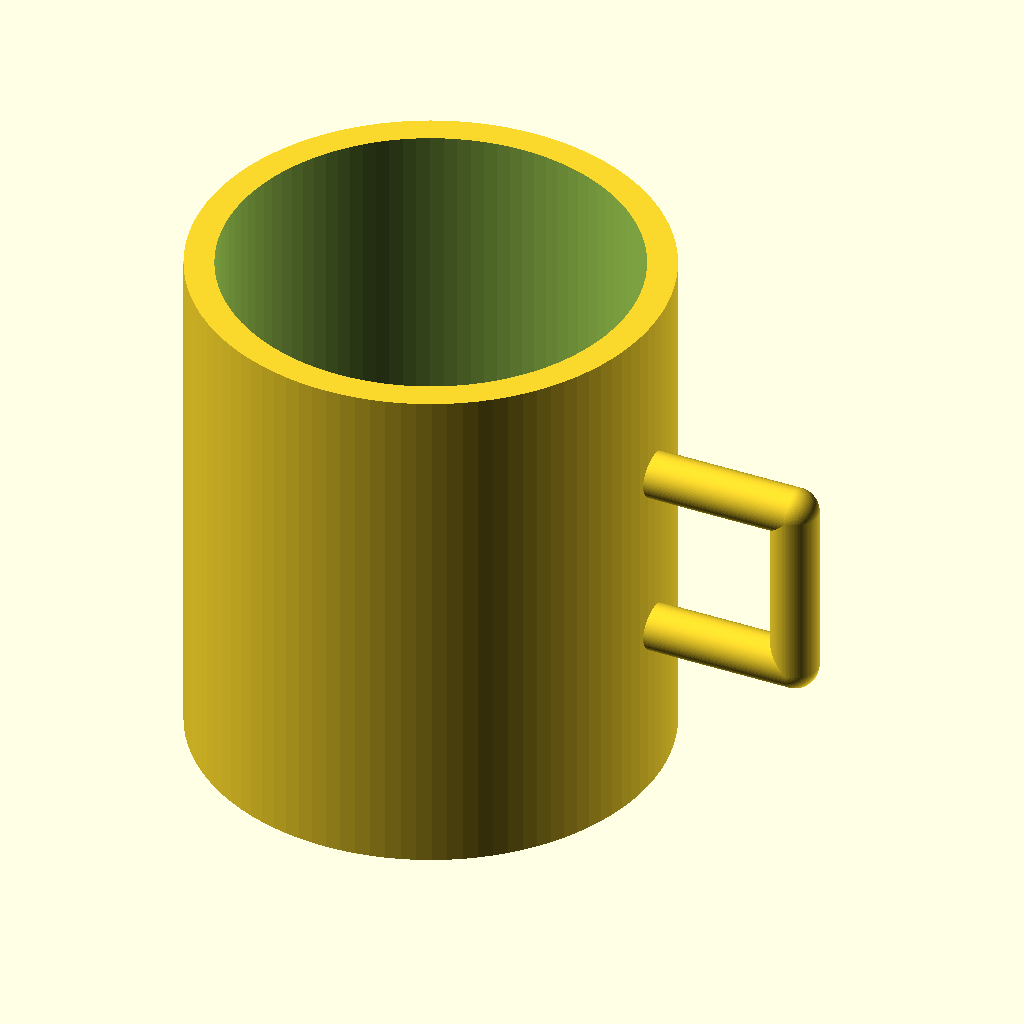
Cell 1: rendered with the file's own defaults.
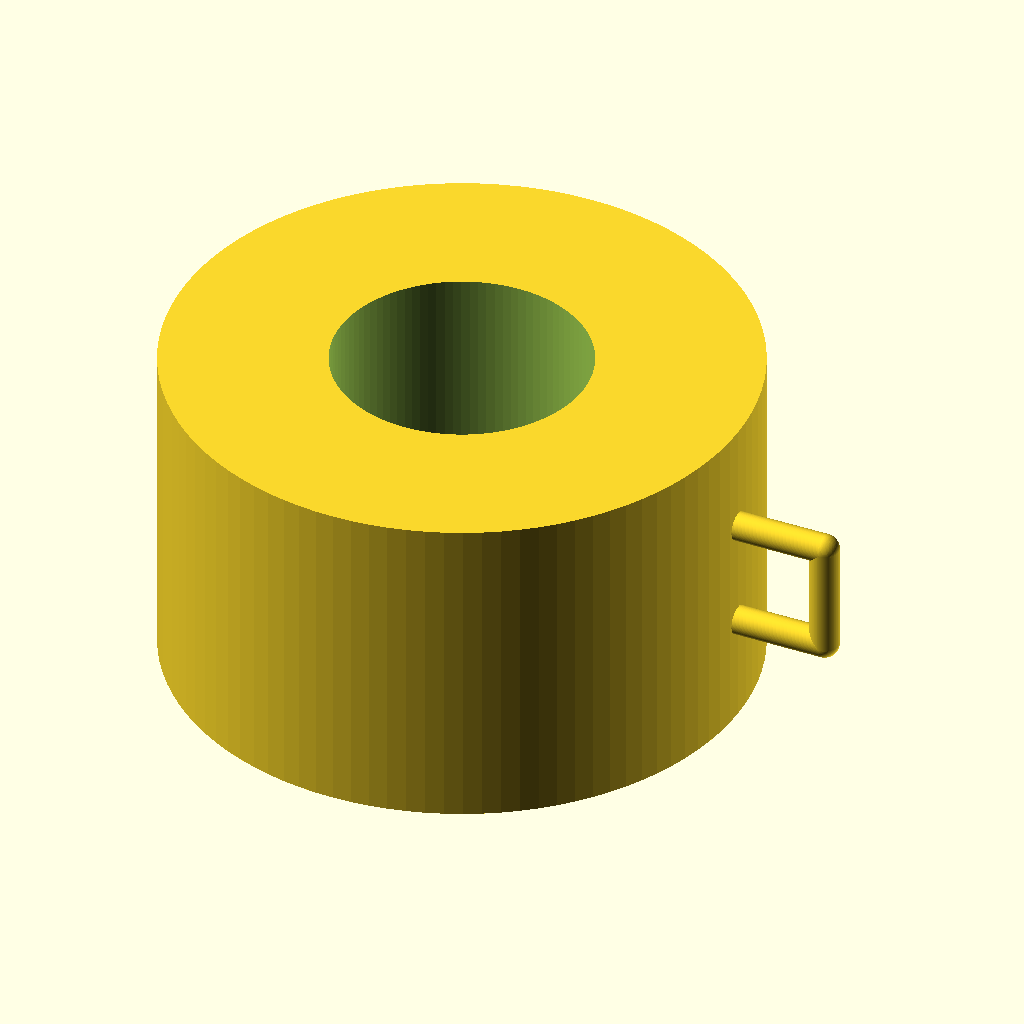
Cell 2 — outer_d set to 160, the other parameters unchanged.
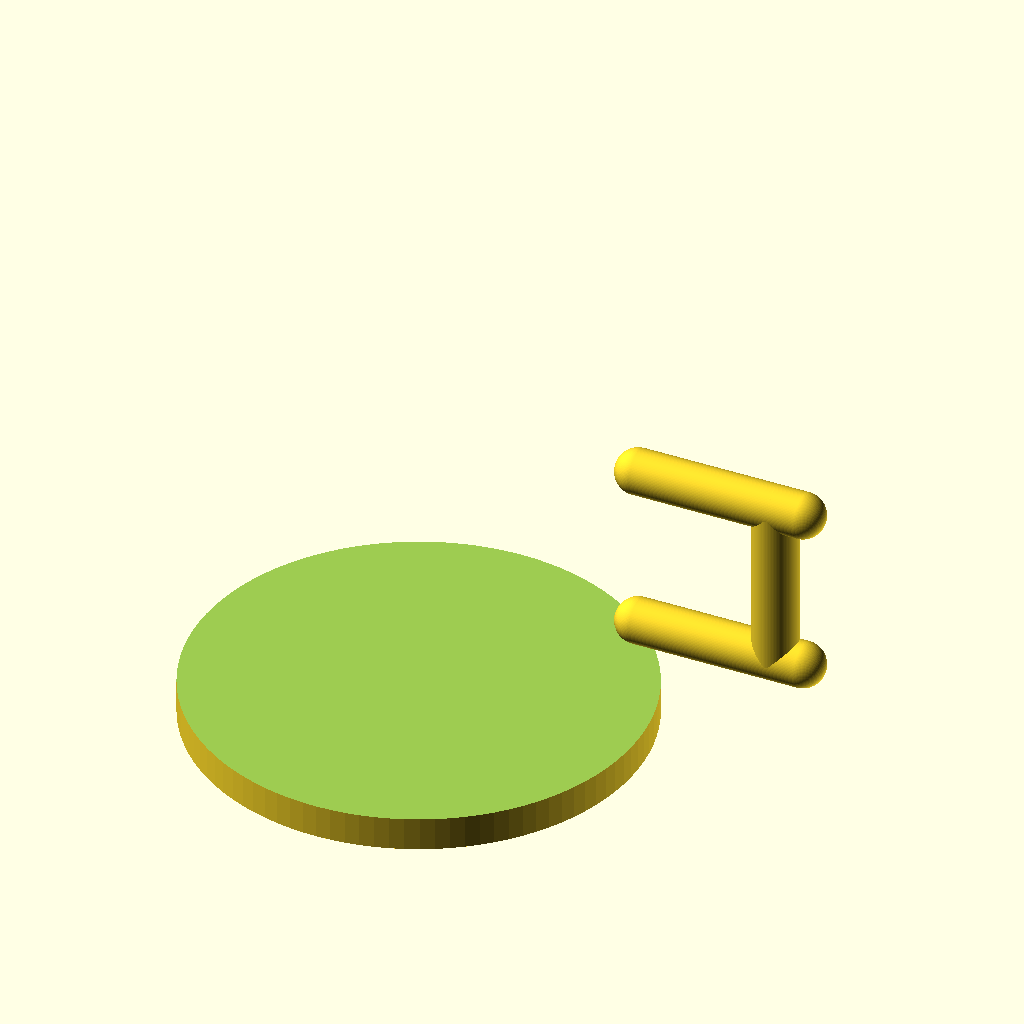
Cell 3 — inner_d set to 140, the other parameters unchanged.
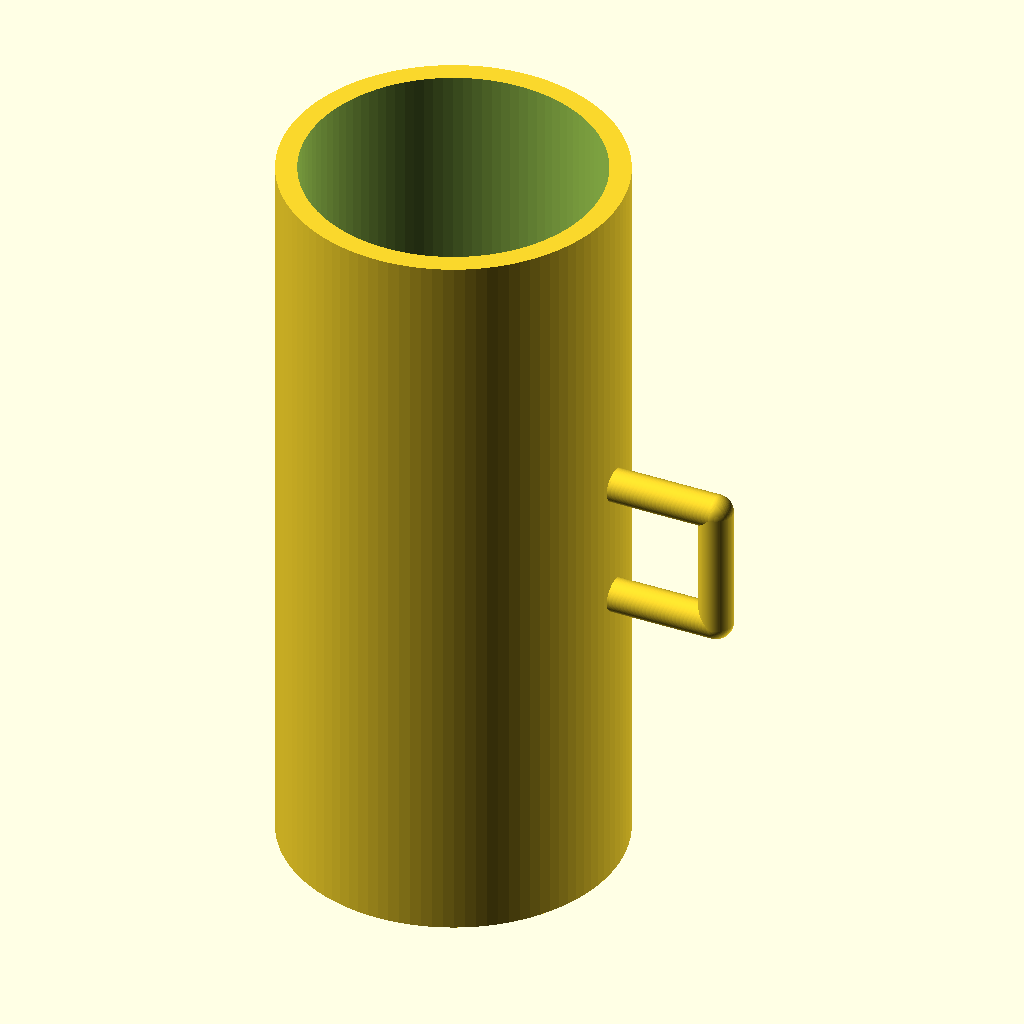
Cell 4: height = 180 (everything else at default).
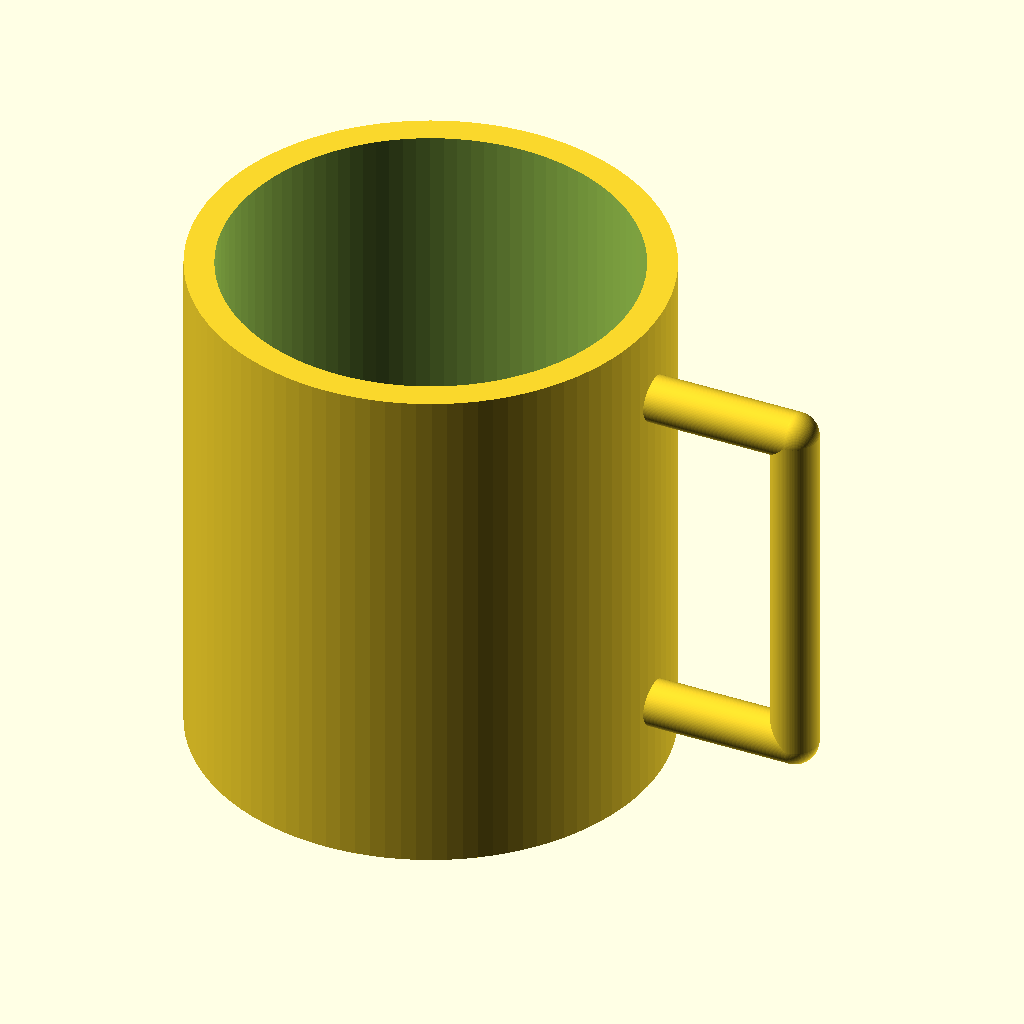
Cell 5 — handle_inner_h set to 60, the other parameters unchanged.
All cells are drawn from the same view direction (rotation 55°, 0°, 25°, orthographic, colour scheme Cornfield), but the view is re-fitted for each cell, so position and scale can differ between cells as well as the parameter.
Source of the model, results/tier-2-offset-handle-mug/bare-think-off_claude-opus-4-8-9e59faa0f893-2026-06-09T17-40-27-905Z/final.scad:
// マグカップ(取手は +X 方向のみ)

// ===== パラメータ =====
outer_d   = 80;   // 本体外径
inner_d   = 70;   // 本体内径
wall      = (outer_d - inner_d) / 2; // 肉厚 5mm
height    = 90;   // 全体高さ
bottom_th = 6;    // 底厚

// 取手パラメータ
handle_inner_h = 30;  // 取手内側の高さ
handle_inner_w = 25;  // 取手内側の幅(本体外周からの突き出し方向)
handle_th      = 8;   // 取手の太さ(断面直径)
handle_z       = height / 2; // 取手中心の高さ

$fn = 100;

// ===== 本体 =====
module body() {
    difference() {
        // 外形
        cylinder(d = outer_d, h = height);
        // 内側中空
        translate([0, 0, bottom_th])
            cylinder(d = inner_d, h = height - bottom_th + 1);
    }
}

// ===== 取手 =====
module handle() {
    // 取手の D 字外形:本体外周から +X 方向へ伸びる
    // 内側の空間を確保するため、外側の輪郭を rounded で作り、
    // 内側をくり抜く

    // 取手中心軸の X 位置
    x_outer = outer_d / 2;             // 本体外面 X
    // D字の外側半円中心
    inner_top_z    = handle_z + handle_inner_h / 2;
    inner_bottom_z = handle_z - handle_inner_h / 2;

    // 取手リングの中心線が描く矩形+半円の経路を太らせる
    // 簡易的に rotate_extrude 風ではなく hull で構成

    translate([0, 0, 0]) {
        // 上下の接続部(本体側 → 外側)を太い棒で作り、外側は半円
        difference() {
            // 取手の外側ソリッド形状
            hull_handle_outer();
            // 内側の空間をくり抜く
            hull_handle_inner();
        }
    }

    module hull_handle_outer() {
        // 外側の D 形状を太さ handle_th で作る
        // 経路上の点に球を配置して hull
        // 経路:本体側(x_outer)から外側(x_outer + handle_inner_w)へ
        x_far = x_outer + handle_inner_w;

        // 上側コーナー
        a_top    = [x_outer, 0, inner_top_z];
        b_top    = [x_far,   0, inner_top_z];
        // 下側コーナー
        a_bot    = [x_outer, 0, inner_bottom_z];
        b_bot    = [x_far,   0, inner_bottom_z];

        // 上辺
        hull() {
            place_sphere(a_top);
            place_sphere(b_top);
        }
        // 下辺
        hull() {
            place_sphere(a_bot);
            place_sphere(b_bot);
        }
        // 外側辺
        hull() {
            place_sphere(b_top);
            place_sphere(b_bot);
        }
        // 本体接続部(上)を本体内部まで食い込ませる
        hull() {
            place_sphere([x_outer - wall, 0, inner_top_z]);
            place_sphere(a_top);
        }
        // 本体接続部(下)
        hull() {
            place_sphere([x_outer - wall, 0, inner_bottom_z]);
            place_sphere(a_bot);
        }
    }

    module place_sphere(p) {
        translate(p) sphere(d = handle_th);
    }

    module hull_handle_inner() {
        // 何もくり抜かない(経路太らせ方式なので穴は自然にできる)
        // ダミー
    }
}

// ===== 組み立て =====
union() {
    body();
    handle();
}
Customizer parameters (derived from the source; name, type, default, range or options):
outer_d: number, default 80
inner_d: number, default 70
height: number, default 90
bottom_th: number, default 6
handle_inner_h: number, default 30
handle_inner_w: number, default 25
handle_th: number, default 8
